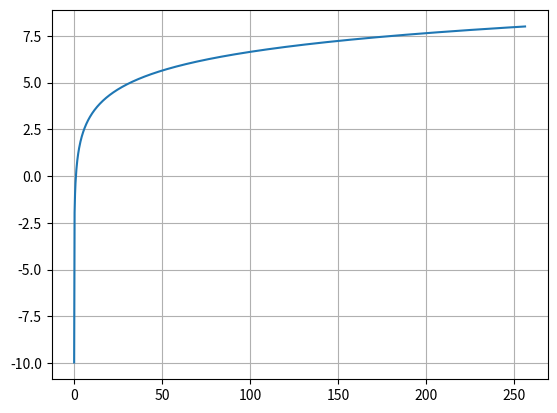

Write the Python code that produced this figure.
import matplotlib.pyplot as plt   # librería para graficar
import numpy as np 


def f(x):
      return np.log2(x)

x = np.linspace(0.001,256, num=1000)
plt.plot(x,f(x))
print(plt.grid())   